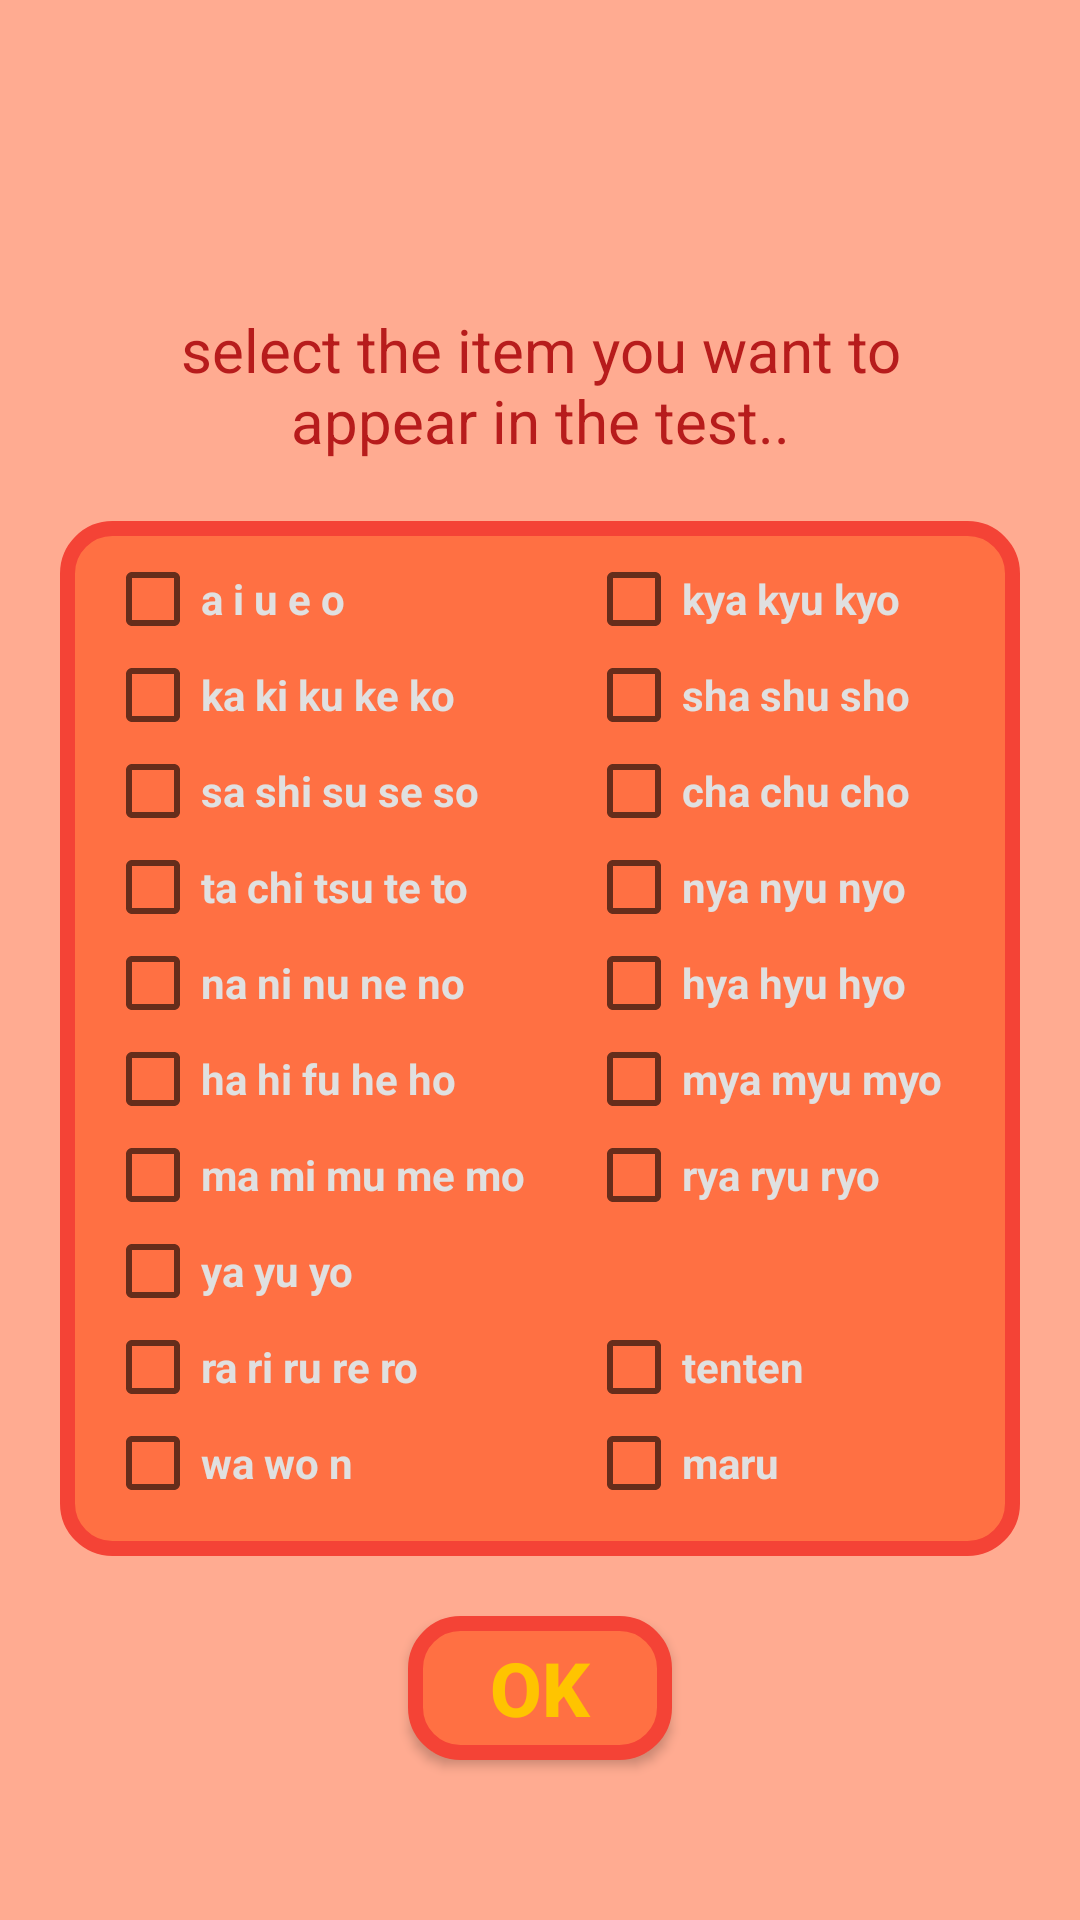

Produce the Android XML layout that renders to this screen, including the resource entries it uses.
<!-- AndroidManifest.xml: application theme AppTheme -->
<!-- res/layout/layout_selection_activity.xml -->
<?xml version="1.0" encoding="utf-8"?>
<RelativeLayout xmlns:android="http://schemas.android.com/apk/res/android"
    android:layout_width="match_parent"
    android:layout_height="match_parent"
    android:background="#FFAB91"
    android:gravity="center">

    <TextView
        android:id="@+id/textView4"
        android:layout_width="wrap_content"
        android:layout_height="wrap_content"
        android:layout_alignParentEnd="true"
        android:layout_alignParentLeft="true"
        android:layout_alignParentRight="true"
        android:layout_alignParentStart="true"
        android:layout_alignParentTop="true"
        android:layout_marginLeft="35dp"
        android:layout_marginRight="35dp"
        android:layout_marginTop="50dp"
        android:gravity="center"
        android:text="select the item you want to appear in the test.."
        android:textAppearance="?android:attr/textAppearanceLarge"
        android:textColor="#b71c1c"
        android:textSize="20sp" />

    <RelativeLayout
        android:id="@+id/relativeLayout"
        android:layout_width="match_parent"
        android:layout_height="wrap_content"
        android:layout_alignParentLeft="true"
        android:layout_alignParentStart="true"
        android:layout_below="@+id/textView4"
        android:layout_marginLeft="20dp"
        android:layout_marginRight="20dp"
        android:layout_marginTop="20dp"
        android:background="@drawable/rect_background">

        <CheckBox
            android:id="@+id/rd1"
            android:layout_width="wrap_content"
            android:layout_height="wrap_content"
            android:layout_alignParentLeft="true"
            android:layout_alignParentStart="true"
            android:layout_alignParentTop="true"
            android:layout_marginLeft="@dimen/padding_select_test"
            android:layout_marginTop="10dp"
            android:text="a i u e o"
            android:textColor="@color/text_main_color"
            android:textStyle="bold" />

        <CheckBox
            android:id="@+id/rd2"
            android:layout_width="wrap_content"
            android:layout_height="wrap_content"
            android:layout_alignParentLeft="true"
            android:layout_below="@+id/rd1"
            android:layout_marginLeft="@dimen/padding_select_test"
            android:text="ka ki ku ke ko"
            android:textColor="@color/text_main_color"
            android:textStyle="bold" />

        <CheckBox
            android:id="@+id/rd3"
            android:layout_width="wrap_content"
            android:layout_height="wrap_content"
            android:layout_alignParentLeft="true"
            android:layout_below="@+id/rd2"
            android:layout_marginLeft="@dimen/padding_select_test"
            android:text="sa shi su se so"
            android:textColor="@color/text_main_color"
            android:textStyle="bold" />

        <CheckBox
            android:id="@+id/rd4"
            android:layout_width="wrap_content"
            android:layout_height="wrap_content"
            android:layout_alignParentLeft="true"
            android:layout_below="@+id/rd3"
            android:layout_marginLeft="@dimen/padding_select_test"
            android:text="ta chi tsu te to"
            android:textColor="@color/text_main_color"
            android:textStyle="bold" />

        <CheckBox
            android:id="@+id/rd5"
            android:layout_width="wrap_content"
            android:layout_height="wrap_content"
            android:layout_alignParentLeft="true"
            android:layout_below="@+id/rd4"
            android:layout_marginLeft="@dimen/padding_select_test"
            android:text="na ni nu ne no"
            android:textColor="@color/text_main_color"
            android:textStyle="bold" />

        <CheckBox
            android:id="@+id/rd6"
            android:layout_width="wrap_content"
            android:layout_height="wrap_content"
            android:layout_alignParentLeft="true"
            android:layout_below="@+id/rd5"
            android:layout_marginLeft="@dimen/padding_select_test"
            android:text="ha hi fu he ho"
            android:textColor="@color/text_main_color"
            android:textStyle="bold" />

        <CheckBox
            android:id="@+id/rd7"
            android:layout_width="wrap_content"
            android:layout_height="wrap_content"
            android:layout_alignParentLeft="true"
            android:layout_below="@+id/rd6"
            android:layout_marginLeft="@dimen/padding_select_test"
            android:text="ma mi mu me mo"
            android:textColor="@color/text_main_color"
            android:textStyle="bold" />

        <CheckBox
            android:id="@+id/rd8"
            android:layout_width="wrap_content"
            android:layout_height="wrap_content"
            android:layout_alignParentLeft="true"
            android:layout_below="@+id/rd7"
            android:layout_marginLeft="@dimen/padding_select_test"
            android:text="ya yu yo"
            android:textColor="@color/text_main_color"
            android:textStyle="bold" />

        <CheckBox
            android:id="@+id/rd9"
            android:layout_width="wrap_content"
            android:layout_height="wrap_content"
            android:layout_alignParentLeft="true"
            android:layout_below="@+id/rd8"
            android:layout_marginLeft="@dimen/padding_select_test"
            android:text="ra ri ru re ro"
            android:textColor="@color/text_main_color"
            android:textStyle="bold" />

        <CheckBox
            android:id="@+id/rd10"
            android:layout_width="wrap_content"
            android:layout_height="wrap_content"
            android:layout_alignParentLeft="true"
            android:layout_below="@+id/rd9"
            android:layout_marginBottom="15dp"
            android:layout_marginLeft="@dimen/padding_select_test"
            android:text="wa wo n"
            android:textColor="@color/text_main_color"
            android:textStyle="bold" />

        <View
            android:id="@+id/textView5"
            android:layout_width="1dp"
            android:layout_height="50dp"
            android:layout_centerHorizontal="true"
            android:textAppearance="?android:attr/textAppearanceLarge"
            android:visibility="invisible" />

        <CheckBox
            android:id="@+id/r11"
            android:layout_width="wrap_content"
            android:layout_height="wrap_content"
            android:layout_alignParentTop="true"
            android:layout_marginLeft="@dimen/padding_select_test"
            android:layout_marginTop="10dp"
            android:layout_toEndOf="@+id/textView5"
            android:layout_toRightOf="@+id/textView5"
            android:text="kya kyu kyo"
            android:textColor="@color/text_main_color"
            android:textStyle="bold" />

        <CheckBox
            android:id="@+id/r12"
            android:layout_width="wrap_content"
            android:layout_height="wrap_content"
            android:layout_below="@+id/r11"
            android:layout_marginLeft="@dimen/padding_select_test"
            android:layout_toEndOf="@+id/textView5"
            android:layout_toRightOf="@+id/textView5"
            android:text="sha shu sho"
            android:textColor="@color/text_main_color"
            android:textStyle="bold" />

        <CheckBox
            android:id="@+id/r13"
            android:layout_width="wrap_content"
            android:layout_height="wrap_content"
            android:layout_below="@+id/r12"
            android:layout_marginLeft="@dimen/padding_select_test"
            android:layout_toEndOf="@+id/textView5"
            android:layout_toRightOf="@+id/textView5"
            android:text="cha chu cho"
            android:textColor="@color/text_main_color"
            android:textStyle="bold" />

        <CheckBox
            android:id="@+id/r14"
            android:layout_width="wrap_content"
            android:layout_height="wrap_content"
            android:layout_below="@+id/r13"
            android:layout_marginLeft="@dimen/padding_select_test"
            android:layout_toEndOf="@+id/textView5"
            android:layout_toRightOf="@+id/textView5"
            android:text="nya nyu nyo"
            android:textColor="@color/text_main_color"
            android:textStyle="bold" />

        <CheckBox
            android:id="@+id/r15"
            android:layout_width="wrap_content"
            android:layout_height="wrap_content"
            android:layout_below="@+id/r14"
            android:layout_marginLeft="@dimen/padding_select_test"
            android:layout_toEndOf="@+id/textView5"
            android:layout_toRightOf="@+id/textView5"
            android:text="hya hyu hyo"
            android:textColor="@color/text_main_color"
            android:textStyle="bold" />

        <CheckBox
            android:id="@+id/r16"
            android:layout_width="wrap_content"
            android:layout_height="wrap_content"
            android:layout_below="@+id/r15"
            android:layout_marginLeft="@dimen/padding_select_test"
            android:layout_toEndOf="@+id/textView5"
            android:layout_toRightOf="@+id/textView5"
            android:text="mya myu myo"
            android:textColor="@color/text_main_color"
            android:textStyle="bold" />

        <CheckBox
            android:id="@+id/r17"
            android:layout_width="wrap_content"
            android:layout_height="wrap_content"
            android:layout_below="@+id/r16"
            android:layout_marginLeft="@dimen/padding_select_test"
            android:layout_toEndOf="@+id/textView5"
            android:layout_toRightOf="@+id/textView5"
            android:text="rya ryu ryo"
            android:textColor="@color/text_main_color"
            android:textStyle="bold" />

        <CheckBox
            android:id="@+id/r18"
            android:layout_width="wrap_content"
            android:layout_height="wrap_content"
            android:layout_below="@+id/r17"
            android:layout_marginLeft="@dimen/padding_select_test"
            android:layout_toEndOf="@+id/textView5"
            android:layout_toRightOf="@+id/textView5"
            android:text="New CheckBox"
            android:textColor="@color/text_main_color"
            android:textStyle="bold"
            android:visibility="invisible" />

        <CheckBox
            android:id="@+id/r19"
            android:layout_width="wrap_content"
            android:layout_height="wrap_content"
            android:layout_below="@+id/r18"
            android:layout_marginLeft="@dimen/padding_select_test"
            android:layout_toEndOf="@+id/textView5"
            android:layout_toRightOf="@+id/textView5"
            android:text="tenten"
            android:textColor="@color/text_main_color"
            android:textStyle="bold" />

        <CheckBox
            android:id="@+id/r20"
            android:layout_width="wrap_content"
            android:layout_height="wrap_content"
            android:layout_below="@+id/r19"
            android:layout_marginLeft="@dimen/padding_select_test"
            android:layout_toEndOf="@+id/textView5"
            android:layout_toRightOf="@+id/textView5"
            android:text="maru"
            android:textColor="@color/text_main_color"
            android:textStyle="bold" />
    </RelativeLayout>

    <Button
        android:id="@+id/btn_ok"
        android:layout_width="wrap_content"
        android:layout_height="wrap_content"
        android:layout_below="@+id/relativeLayout"
        android:layout_centerHorizontal="true"
        android:layout_marginTop="20dp"
        android:background="@drawable/rect_background"
        android:text="OK"
        android:textColor="@color/text_color"
        android:textSize="25dp"
        android:textStyle="bold" />


</RelativeLayout>
<!-- resources referenced by this layout -->
<resources>
  <color name="text_color">#ffc400</color>
  <color name="text_main_color">#e0e0e0</color>
  <dimen name="padding_select_test">15dp</dimen>
  <!-- drawable rect_background (drawable) -->
  <?xml version="1.0" encoding="utf-8"?>
  <shape
      xmlns:android="http://schemas.android.com/apk/res/android"
      android:shape="rectangle">
  
      <solid
          android:color="@color/background_color"/>
      <size
          android:width="40dp"
          android:height="40dp"/>
      <stroke
          android:width="5dp"
          android:color="@color/strock_background_color"/>
      <corners android:radius="15dp"/>
  
  </shape>
  <style name="AppTheme" parent="Theme.AppCompat.Light.DarkActionBar">
          
          <item name="colorPrimary">@color/colorPrimary</item>
          <item name="colorPrimaryDark">@color/colorPrimaryDark</item>
          <item name="colorAccent">@color/colorAccent</item>
          <item name="windowNoTitle">true</item>
          <item name="windowActionBar">false</item>
          <item name="android:windowFullscreen">true</item>
          <item name="android:windowContentOverlay">@null</item>
          <item name="android:windowAnimationStyle">@style/animationTheme</item>
      </style>
  <color name="background_color">#ff7043</color>
  <color name="strock_background_color">#f44336</color>
  <color name="colorPrimary">#3F51B5</color>
  <color name="colorPrimaryDark">#303F9F</color>
  <color name="colorAccent">#FF4081</color>
  <style name="animationTheme" parent="@android:style/Animation.Activity">
          <item name="android:windowEnterAnimation">@anim/fadein</item>
      </style>
</resources>
